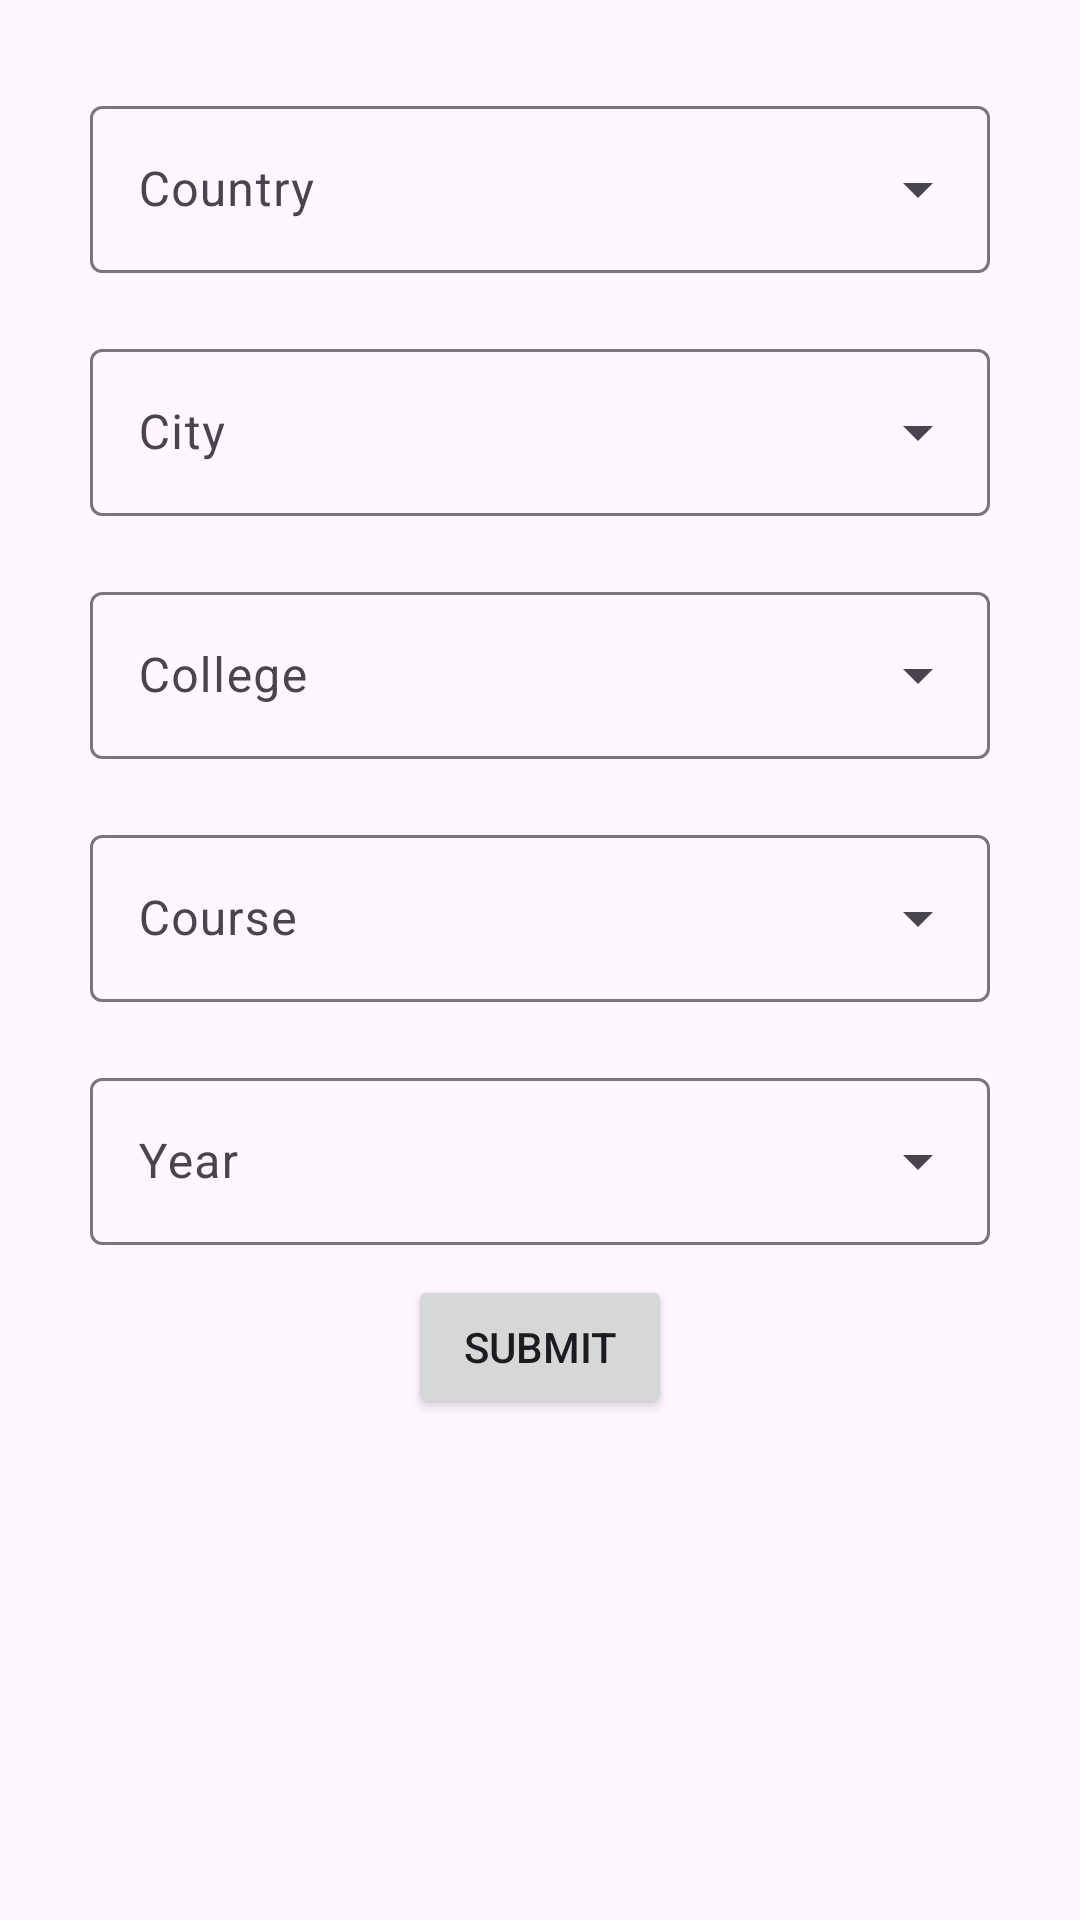

This screen was rendered from an Android layout file. Write that file and the resources it references.
<!-- AndroidManifest.xml: application theme Theme.USARCompanion -->
<!-- res/layout/fragment_user_data.xml -->
<?xml version="1.0" encoding="utf-8"?>
<LinearLayout xmlns:android="http://schemas.android.com/apk/res/android"
    xmlns:tools="http://schemas.android.com/tools"
    android:layout_width="match_parent"
    android:layout_height="match_parent"
    android:padding="20dp"
    tools:context=".UserDataFragment"
    android:orientation="vertical"
    >










    <com.google.android.material.textfield.TextInputLayout
        style="@style/Widget.Material3.TextInputLayout.OutlinedBox.ExposedDropdownMenu"
        android:layout_width="match_parent"
        android:layout_height="wrap_content"
        android:padding="10dp"
        android:layout_gravity="center_horizontal">

        <AutoCompleteTextView
            android:id="@+id/countriesAutoCompleteTextView"
            android:layout_width="match_parent"
            android:layout_height="match_parent"
            android:layout_weight="1"
            android:layout_gravity="center_horizontal"
            android:inputType="none"
            android:hint="Country"
            />
    </com.google.android.material.textfield.TextInputLayout>
    <com.google.android.material.textfield.TextInputLayout
        android:id="@+id/stateTextInputLayout"
        style="@style/Widget.Material3.TextInputLayout.OutlinedBox.ExposedDropdownMenu"
        android:layout_width="match_parent"
        android:layout_height="wrap_content"
        android:padding="10dp"
        android:layout_gravity="center_horizontal">

        <AutoCompleteTextView
            android:id="@+id/statesAutoCompleteTextView"
            android:layout_width="match_parent"
            android:layout_height="match_parent"
            android:layout_weight="1"
            android:layout_gravity="center_horizontal"
            android:inputType="none"
            android:hint="City" />
    </com.google.android.material.textfield.TextInputLayout>
    <com.google.android.material.textfield.TextInputLayout
        android:id="@+id/collegeTextInputLayout"
        style="@style/Widget.Material3.TextInputLayout.OutlinedBox.ExposedDropdownMenu"
        android:layout_width="match_parent"
        android:layout_height="wrap_content"
        android:padding="10dp"
        android:layout_gravity="center_horizontal">

        <AutoCompleteTextView
            android:id="@+id/collegeAutoCompleteTextView"
            android:layout_width="match_parent"
            android:layout_height="match_parent"
            android:layout_weight="1"
            android:layout_gravity="center_horizontal"
            android:inputType="none"
            android:hint="College" />
    </com.google.android.material.textfield.TextInputLayout>
    <com.google.android.material.textfield.TextInputLayout
        android:id="@+id/coursesTextInputLayout"
        style="@style/Widget.Material3.TextInputLayout.OutlinedBox.ExposedDropdownMenu"
        android:layout_width="match_parent"
        android:layout_height="wrap_content"
        android:padding="10dp"
        android:layout_gravity="center_horizontal">

        <AutoCompleteTextView
            android:id="@+id/coursesAutoCompleteTextView"
            android:layout_width="match_parent"
            android:layout_height="match_parent"
            android:layout_weight="1"
            android:layout_gravity="center_horizontal"
            android:inputType="none"
            android:hint="Course" />
    </com.google.android.material.textfield.TextInputLayout>
    <com.google.android.material.textfield.TextInputLayout
        android:id="@+id/graduationYearTextInputLayout"
        style="@style/Widget.Material3.TextInputLayout.OutlinedBox.ExposedDropdownMenu"
        android:layout_width="match_parent"
        android:layout_height="wrap_content"
        android:padding="10dp"
        android:layout_gravity="center_horizontal">

        <AutoCompleteTextView
            android:id="@+id/graduationYearAutoCompleteTextView"
            android:layout_width="match_parent"
            android:layout_height="match_parent"
            android:layout_weight="1"
            android:layout_gravity="center_horizontal"
            android:inputType="none"
            android:hint="Year" />
    </com.google.android.material.textfield.TextInputLayout>
    <Button
        android:id="@+id/submitButton"
        android:layout_width="wrap_content"
        android:layout_height="wrap_content"
        android:layout_gravity="center_horizontal"
        android:text="Submit"
        />

</LinearLayout>
   

<!-- resources referenced by this layout -->
<resources>
  <style name="Theme.USARCompanion" parent="Base.Theme.USARCompanion">
          <item name="android:forceDarkAllowed" tools:targetApi="q">false</item>
      </style>
  <style name="Base.Theme.USARCompanion" parent="Theme.Material3.Light.NoActionBar">
          
          
      </style>
</resources>
